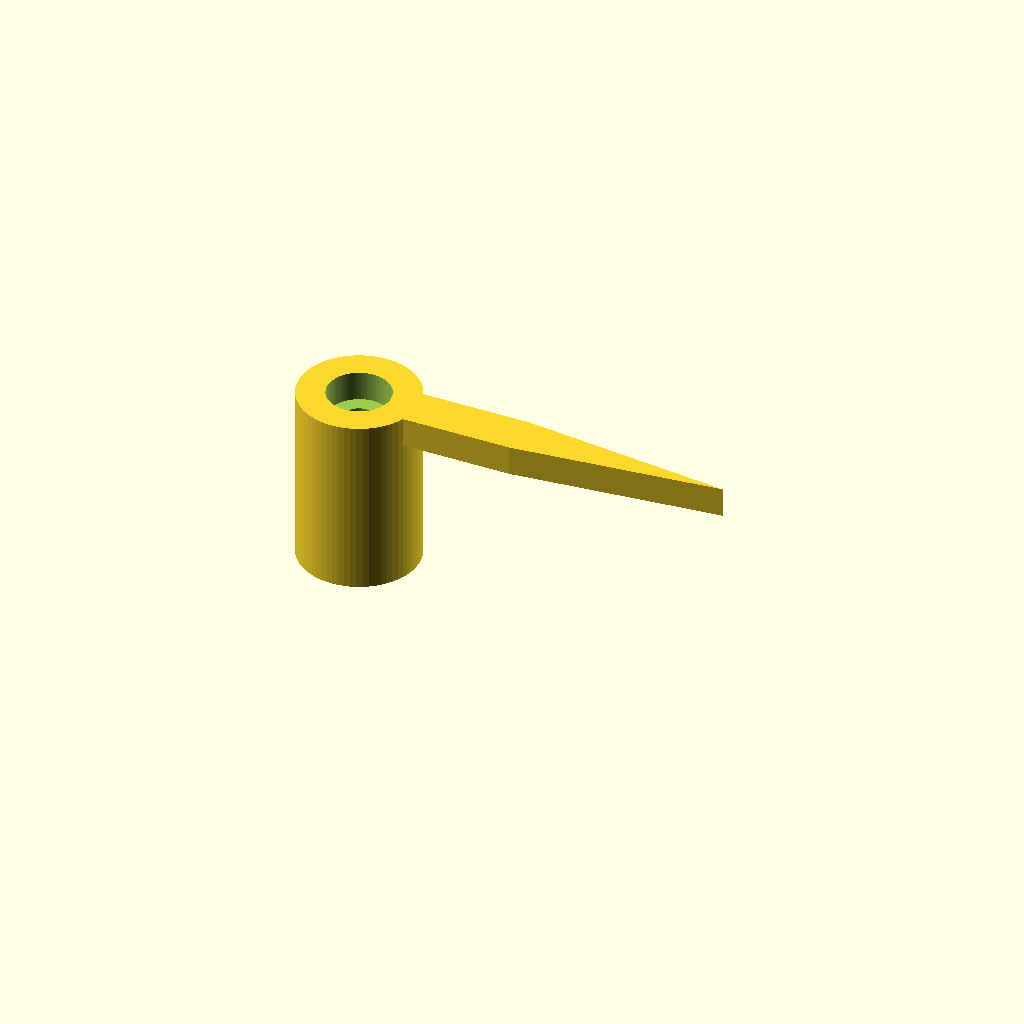
Cell 1: rendered with the file's own defaults.
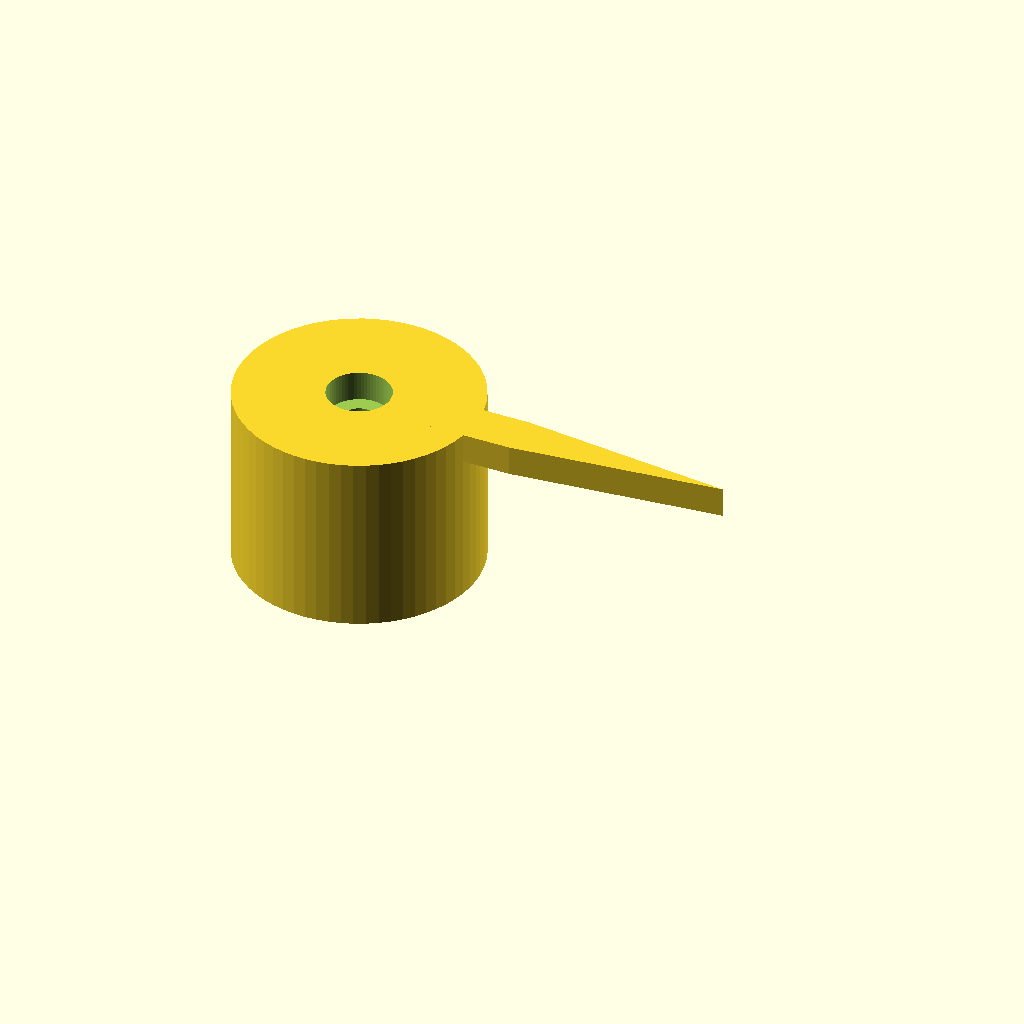
Cell 2: the same model with hub_diameter = 16.
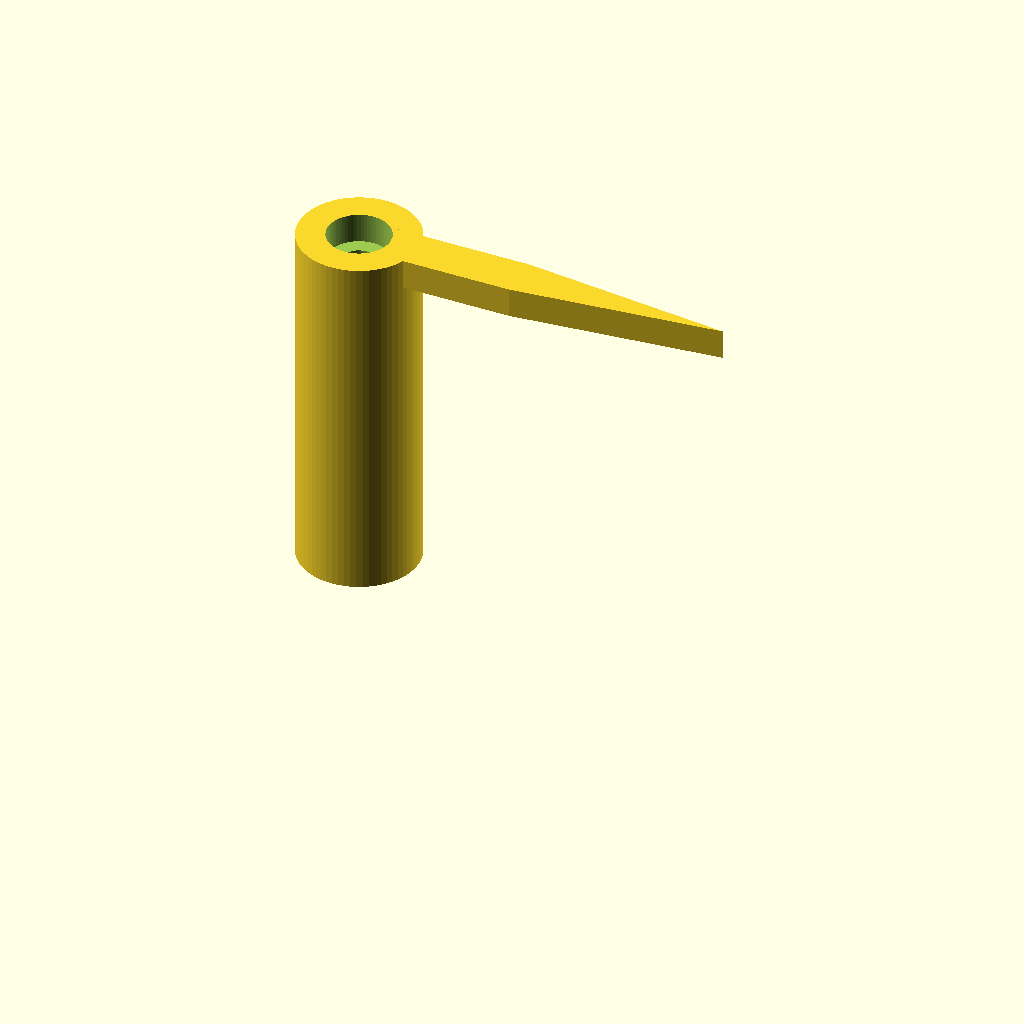
Cell 3 — hub_height set to 24, the other parameters unchanged.
All cells are drawn from one camera (rotation 55°, 0°, 25°, orthographic, colour scheme Cornfield), so only the parameter changes between them.
Source of the model, Smart Shower Water Conservation System/sg90_gauge_needle_horn.scad:
// Tall gauge needle horn for an SG90-style micro servo.
// Designed as a direct-fit prototype using the servo's original centre screw.
// Test the spline_socket_diameter with a short print before printing the full part.
// Dimensions are in millimetres.

hub_diameter = 8;
hub_height = 12;
socket_diameter = 4.9;
socket_depth = 3;
centre_screw_diameter = 2.2;
screw_head_diameter = 4.2;
screw_head_depth = 2;

needle_length = 25;
needle_width = 3;
needle_thickness = 2;
needle_tip_length = 14;
facet_count = 64;

$fn = facet_count;

difference() {
    union() {
        cylinder(d = hub_diameter, h = hub_height);

        translate([0, 0, hub_height - needle_thickness])
            linear_extrude(height = needle_thickness)
                polygon(points = [
                    [0, -needle_width / 2],
                    [needle_length - needle_tip_length, -needle_width / 2],
                    [needle_length, 0],
                    [needle_length - needle_tip_length, needle_width / 2],
                    [0, needle_width / 2]
                ]);
    }

    // Smooth socket for the SG90 output spline; adjust after a test fit.
    translate([0, 0, -0.1])
        cylinder(d = socket_diameter, h = socket_depth + 0.1);

    // Original SG90 centre screw passes through this hole.
    translate([0, 0, -0.1])
        cylinder(d = centre_screw_diameter, h = hub_height + 0.2);

    // Recesses the screw head so it does not protrude above the hub.
    translate([0, 0, hub_height - screw_head_depth])
        cylinder(d = screw_head_diameter, h = screw_head_depth + 0.1);
}
Parameter table extracted from the source (name, type, default, range or options):
hub_diameter: number, default 8
hub_height: number, default 12
socket_diameter: number, default 4.9
socket_depth: number, default 3
centre_screw_diameter: number, default 2.2
screw_head_diameter: number, default 4.2
screw_head_depth: number, default 2
needle_length: number, default 25
needle_width: number, default 3
needle_thickness: number, default 2
needle_tip_length: number, default 14
facet_count: number, default 64
